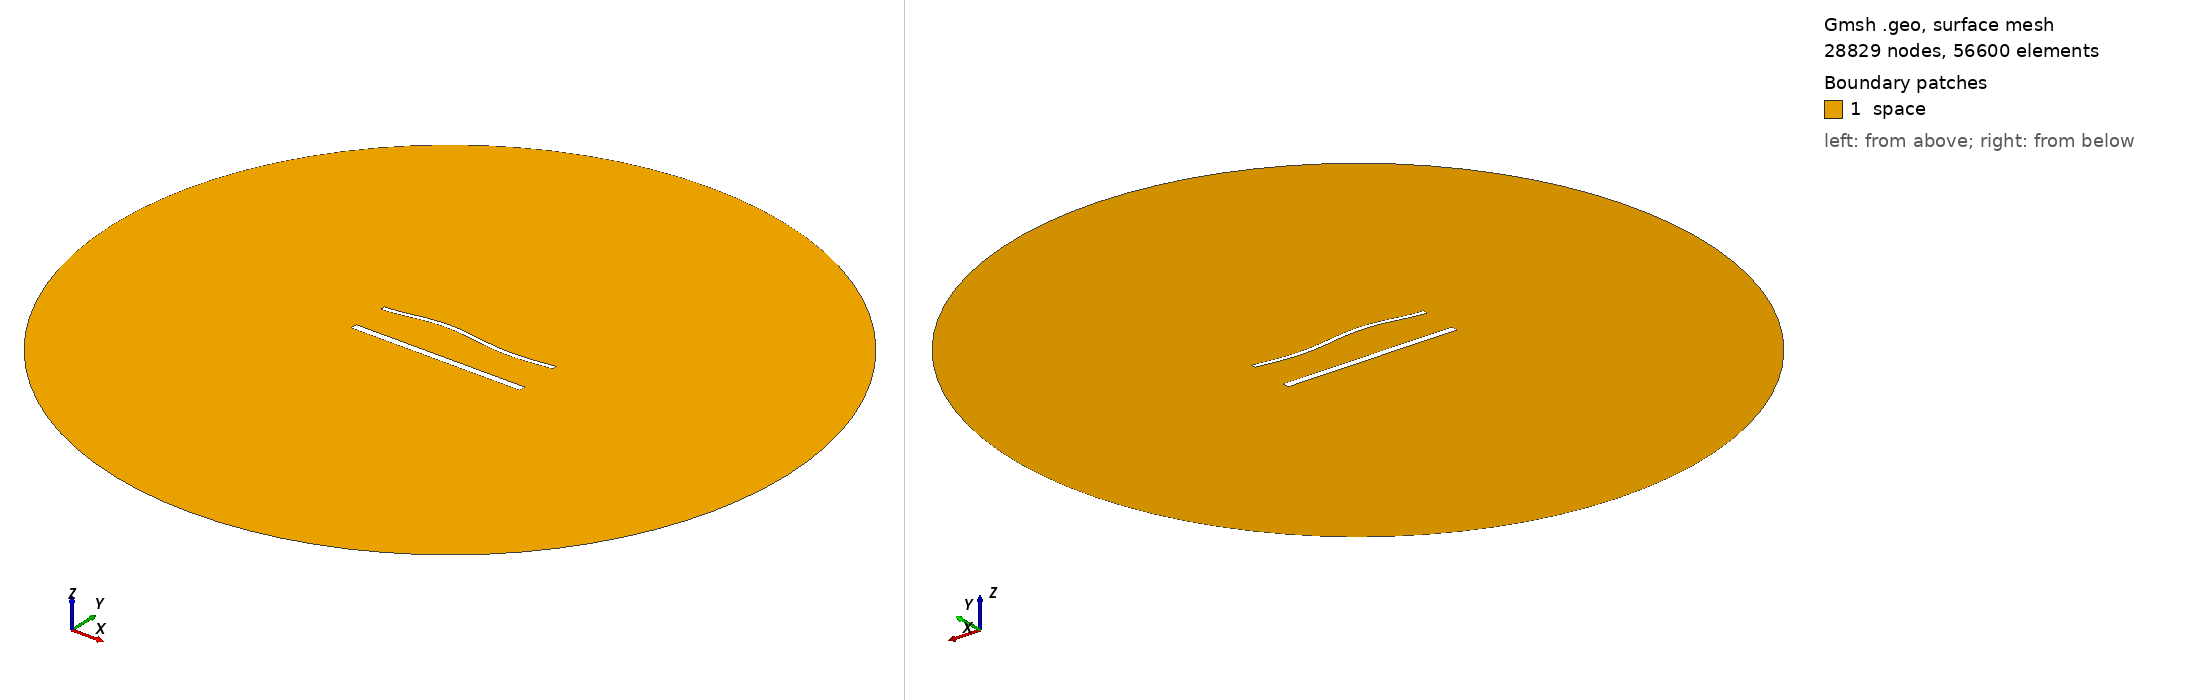

Gmsh geometry script, surface-meshed: 28829 nodes, 56600 surface elements. Boundary patches (legend numbers): 1 space. Left view from above one corner, right view from below the opposite corner. Legend entries are the model's physical surfaces. The drawing asked Gmsh for element sizes between 1% and 20% of the model's largest extent; the script's own settings can give other sizes.

=== 1781.geo (drawn) ===
//---------------------------------------
// Geometry kernel
//---------------------------------------

SetFactory("OpenCASCADE");



//---------------------------------------
// Parameters of the geometry
//---------------------------------------

// Overetch of the upper plate
overetch = 0.5;

// Distance between the plates
distance = 22.5;

// Discretization over the x axis (for the deformation)
nx = 50; 

// Length of the plate
L = 100 - overetch; 

// Number of modes
n = 4; 

// 1st mode coefficient
coeff(1) = 1.5;
beta(1) = 0.596864 * 3.1415926535 / L;

// 2nd mode coefficient
coeff(2) = 1.5;
beta(2) = 1.49418 * 3.1415926535 / L;

// 3rd mode coefficient
coeff(3) = 1.5;
beta(3) = 2.50025 * 3.1415926535 / L;

// 4th mode coefficient
coeff(4) = 0.0;
beta(4) = 3.49999 * 3.1415926535 / L;



//---------------------------------------
// Upper plate (deformed rectangle)
//---------------------------------------

// Coordiantes of the upper plate
xmin = -50;
xmax = 50 - overetch;

// Height of the upper plate
yheight = 4 - 2 * overetch;

// Indexes of the points
UpperID[] = {};
LowerID[] = {};
LeftID[] = {};
RightID[] = {};

// Point index
p = 1;

// Horizontal edges
For i In {1:nx}
    x = xmin + (i-1)*(xmax - xmin)/(nx-1);

    y_bottom = distance / 2 + overetch;
    For j In {1:n}
        C = (Cosh(beta(j)*L) + Cos(beta(j)*L)) / (Sinh(beta(j)*L) + Sin(beta(j)*L));
        y_bottom  = y_bottom + coeff(j) * (Cosh(beta(j)*(x+50)) - Cos(beta(j)*(x+50)) - C * (Sinh(beta(j)*(x+50)) - Sin(beta(j)*(x+50))));
    EndFor

    y_top = y_bottom + yheight;

    Point(p) = {x, y_top, 0, 1.0};
    UpperID[i] = p;
    p = p + 1;

    Point(p) = {x, y_bottom, 0, 1.0};
    LowerID[i] = p;
    p = p + 1;
EndFor

// Create point lists
UpperPts[] = {}; LowerPts[] = {};
For i In {1:nx}
  UpperPts[] += {UpperID[i]};
  LowerPts[] += {LowerID[i]};
EndFor

// Build splines
Spline(1) = {UpperPts[]};
Spline(2) = {LowerPts[]};
Line(3) = {LowerPts[nx-1], UpperPts[nx-1]};
Line(4) = {LowerPts[0], UpperPts[0]};

// Build the plane surface
Curve Loop(1) = {2, 3, -1, -4};
Plane Surface(1) = {1};



//---------------------------------------
// Lower plate (rectangle)
//---------------------------------------

// Vertices
Point(1001) = {-50, -distance/2, 0, 1.0};
Point(1002) = { 50, -distance/2, 0, 1.0};
Point(1003) = { 50,  -distance/2 + 4, 0, 1.0};
Point(1004) = {-50,  -distance/2 + 4, 0, 1.0};

// Edges
Line(5) = {1001, 1002};
Line(6) = {1002, 1003};
Line(7) = {1003, 1004};
Line(8) = {1004, 1001};

// Plane surface
Line Loop(2) = {5, 6, 7, 8};
Plane Surface(2) = {2}; 



//---------------------------------------
// Outer (fictious) boundary
//---------------------------------------

// Points
Point(1005) = {0, 0, 0};       // Center
Point(1006) = {200, 0, 0};     // Start point
Point(1007) = {0, 200, 0};     // 90 degrees
Point(1008) = {-200, 0, 0};    // 180 degrees
Point(1009) = {0, -200, 0};    // 270 degrees

// Circle arcs (each needs start, center, end)
Circle(9) = {1006, 1005, 1007};
Circle(10) = {1007, 1005, 1008};
Circle(11) = {1008, 1005, 1009};
Circle(12) = {1009, 1005, 1006};

// Plane surface for the entire domain
Curve Loop(3) = {9, 10, 11, 12};
Surface(3) = {3};

// Subtract the plates from the whole domain to obtain the actual domain where we want to solve the equations
BooleanDifference{ Surface{3}; Delete; }{ Surface{1}; Surface{2}; Delete; }




//---------------------------------------
// Transfinite Lines/Curves
//---------------------------------------

// Set the number of points on the boundaries
r = 6;
d = 0.15;

// Plates
Transfinite Curve {1} = 50*r/4 Using Progression 1;
Transfinite Line {2} = 50*r Using Progression 1;
Transfinite Curve {3, 4} = 2*r Using Progression 1+d;
Transfinite Line {5} = 50*r/4 Using Progression 1;
Transfinite Line {7} = 50*r Using Progression 1;
Transfinite Line {6} = 2*r Using Progression 1-d;
Transfinite Line {8} = 2*r Using Progression 1+d;

// Outer boundary
Transfinite Line {9, 10, 11, 12} = 20 Using Progression 1;



//---------------------------------------
// Physical groups
//---------------------------------------                

// Physical curves (boundaries)
Physical Line("force_segment", 10) = {2};
Physical Line("upper_plate", 11) = {1, 3, 4};
Physical Line("lower_plate", 12) = {5, 6, 7, 8};
Physical Line("boundary", 20) = {9, 10, 11, 12};

// Physical Surfaces
Physical Surface("space", 30) = {3};



//---------------------------------------
// 6. Generate the Mesh
//---------------------------------------

// 2D mesh generation
Mesh 2;
